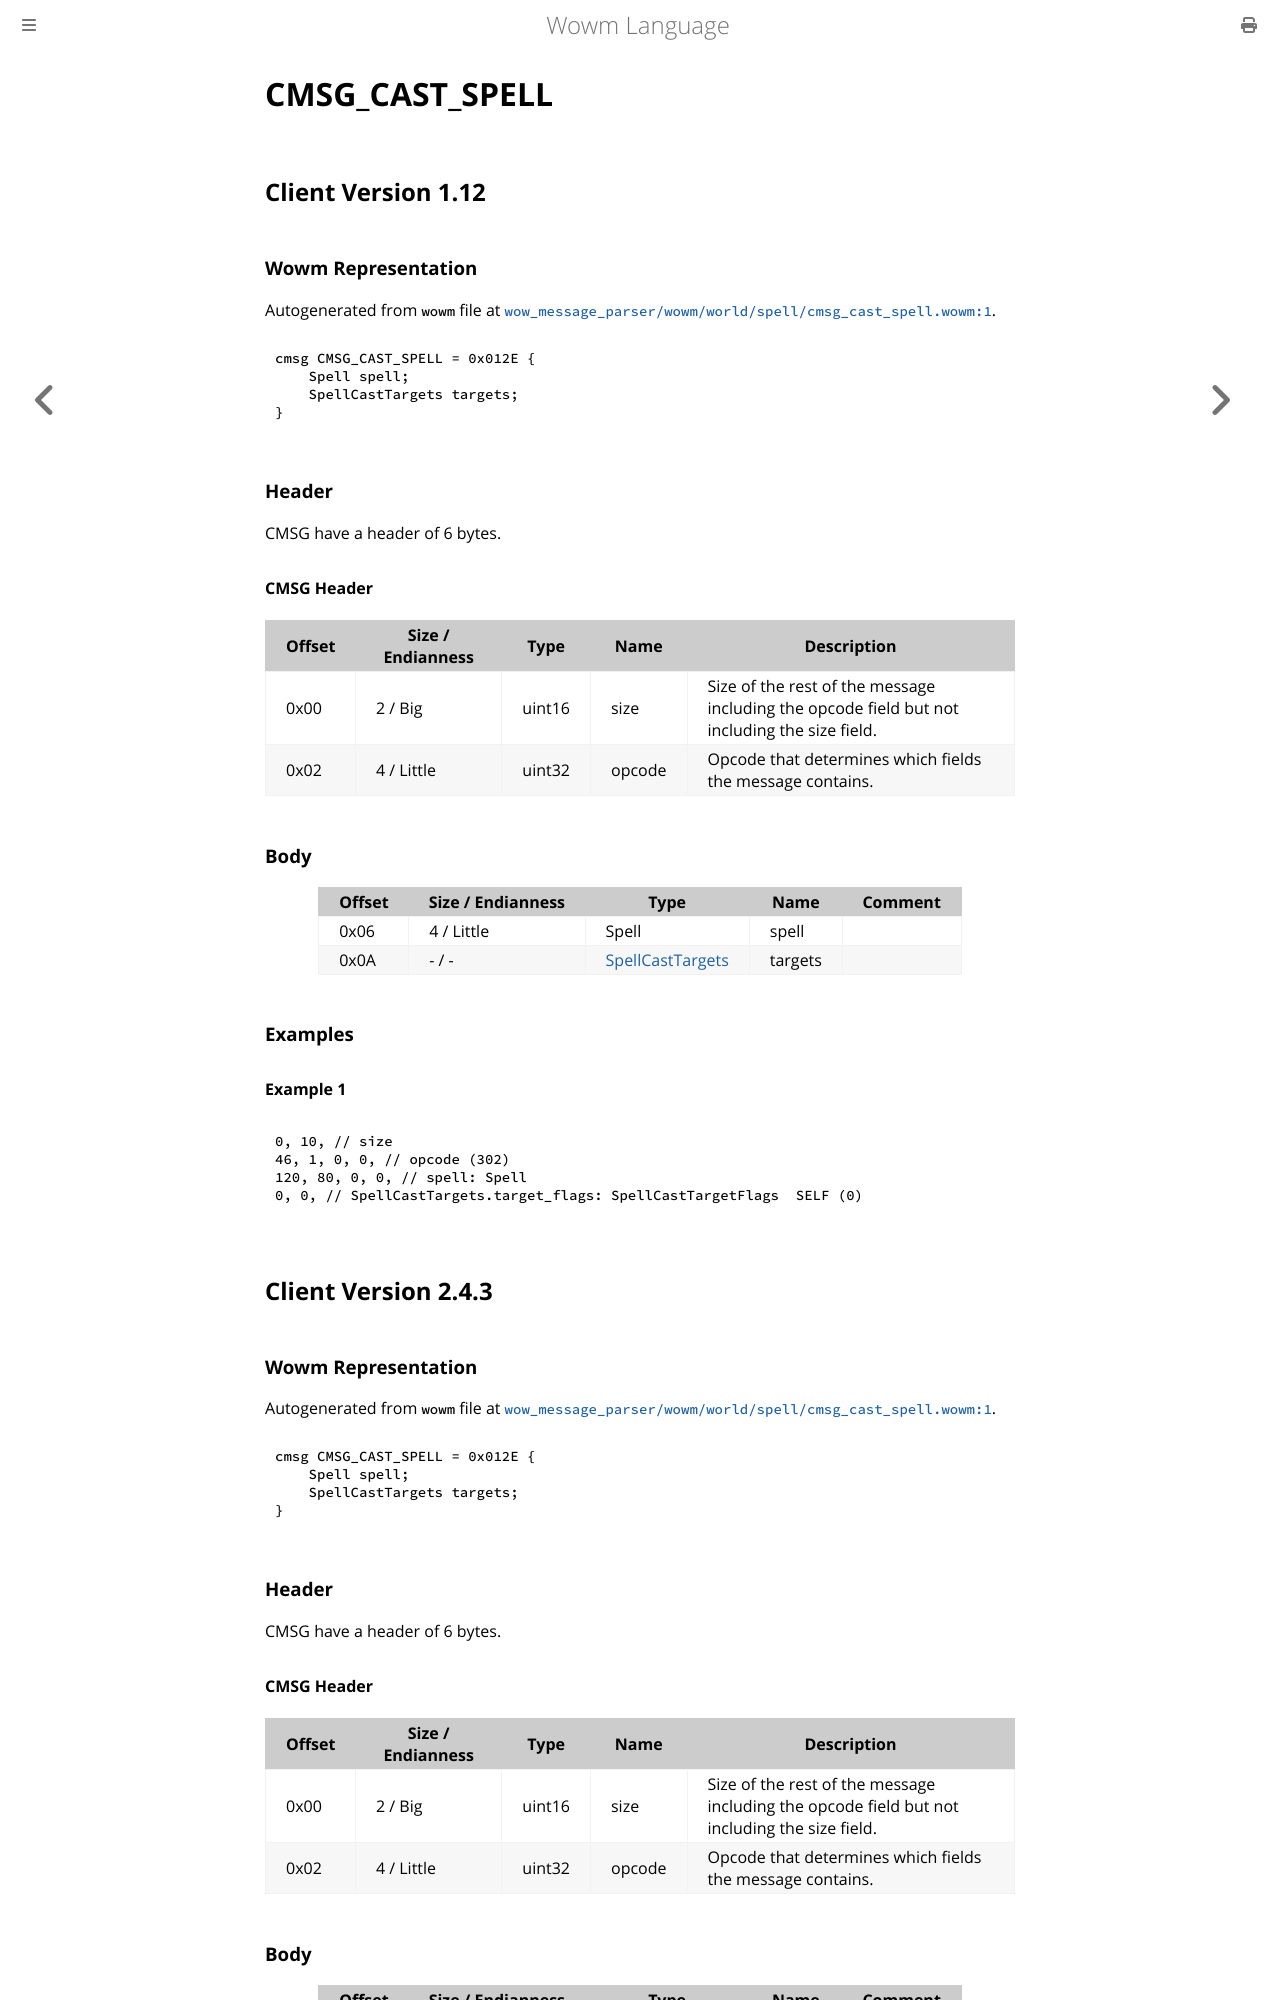

repository: gtker/wow_messages · page: docs/cmsg_cast_spell.html · generator: mdbook

# CMSG_CAST_SPELL

## Client Version 1.12

### Wowm Representation

Autogenerated from `wowm` file at [`wow_message_parser/wowm/world/spell/cmsg_cast_spell.wowm:1`](https://github.com/gtker/wow_messages/tree/main/wow_message_parser/wowm/world/spell/cmsg_cast_spell.wowm#L1).
```rust,ignore
cmsg CMSG_CAST_SPELL = 0x012E {
    Spell spell;
    SpellCastTargets targets;
}
```
### Header

CMSG have a header of 6 bytes.

#### CMSG Header

| Offset | Size / Endianness | Type   | Name   | Description |
| ------ | ----------------- | ------ | ------ | ----------- |
| 0x00   | 2 / Big           | uint16 | size   | Size of the rest of the message including the opcode field but not including the size field.|
| 0x02   | 4 / Little        | uint32 | opcode | Opcode that determines which fields the message contains.|

### Body

| Offset | Size / Endianness | Type | Name | Comment |
| ------ | ----------------- | ---- | ---- | ------- |
| 0x06 | 4 / Little | Spell | spell |  |
| 0x0A | - / - | [SpellCastTargets](spellcasttargets.md) | targets |  |

### Examples

#### Example 1

```c
0, 10, // size
46, 1, 0, 0, // opcode (302)
120, 80, 0, 0, // spell: Spell
0, 0, // SpellCastTargets.target_flags: SpellCastTargetFlags  SELF (0)
```
## Client Version 2.4.3

### Wowm Representation

Autogenerated from `wowm` file at [`wow_message_parser/wowm/world/spell/cmsg_cast_spell.wowm:1`](https://github.com/gtker/wow_messages/tree/main/wow_message_parser/wowm/world/spell/cmsg_cast_spell.wowm#L1).
```rust,ignore
cmsg CMSG_CAST_SPELL = 0x012E {
    Spell spell;
    SpellCastTargets targets;
}
```
### Header

CMSG have a header of 6 bytes.

#### CMSG Header

| Offset | Size / Endianness | Type   | Name   | Description |
| ------ | ----------------- | ------ | ------ | ----------- |
| 0x00   | 2 / Big           | uint16 | size   | Size of the rest of the message including the opcode field but not including the size field.|
| 0x02   | 4 / Little        | uint32 | opcode | Opcode that determines which fields the message contains.|
